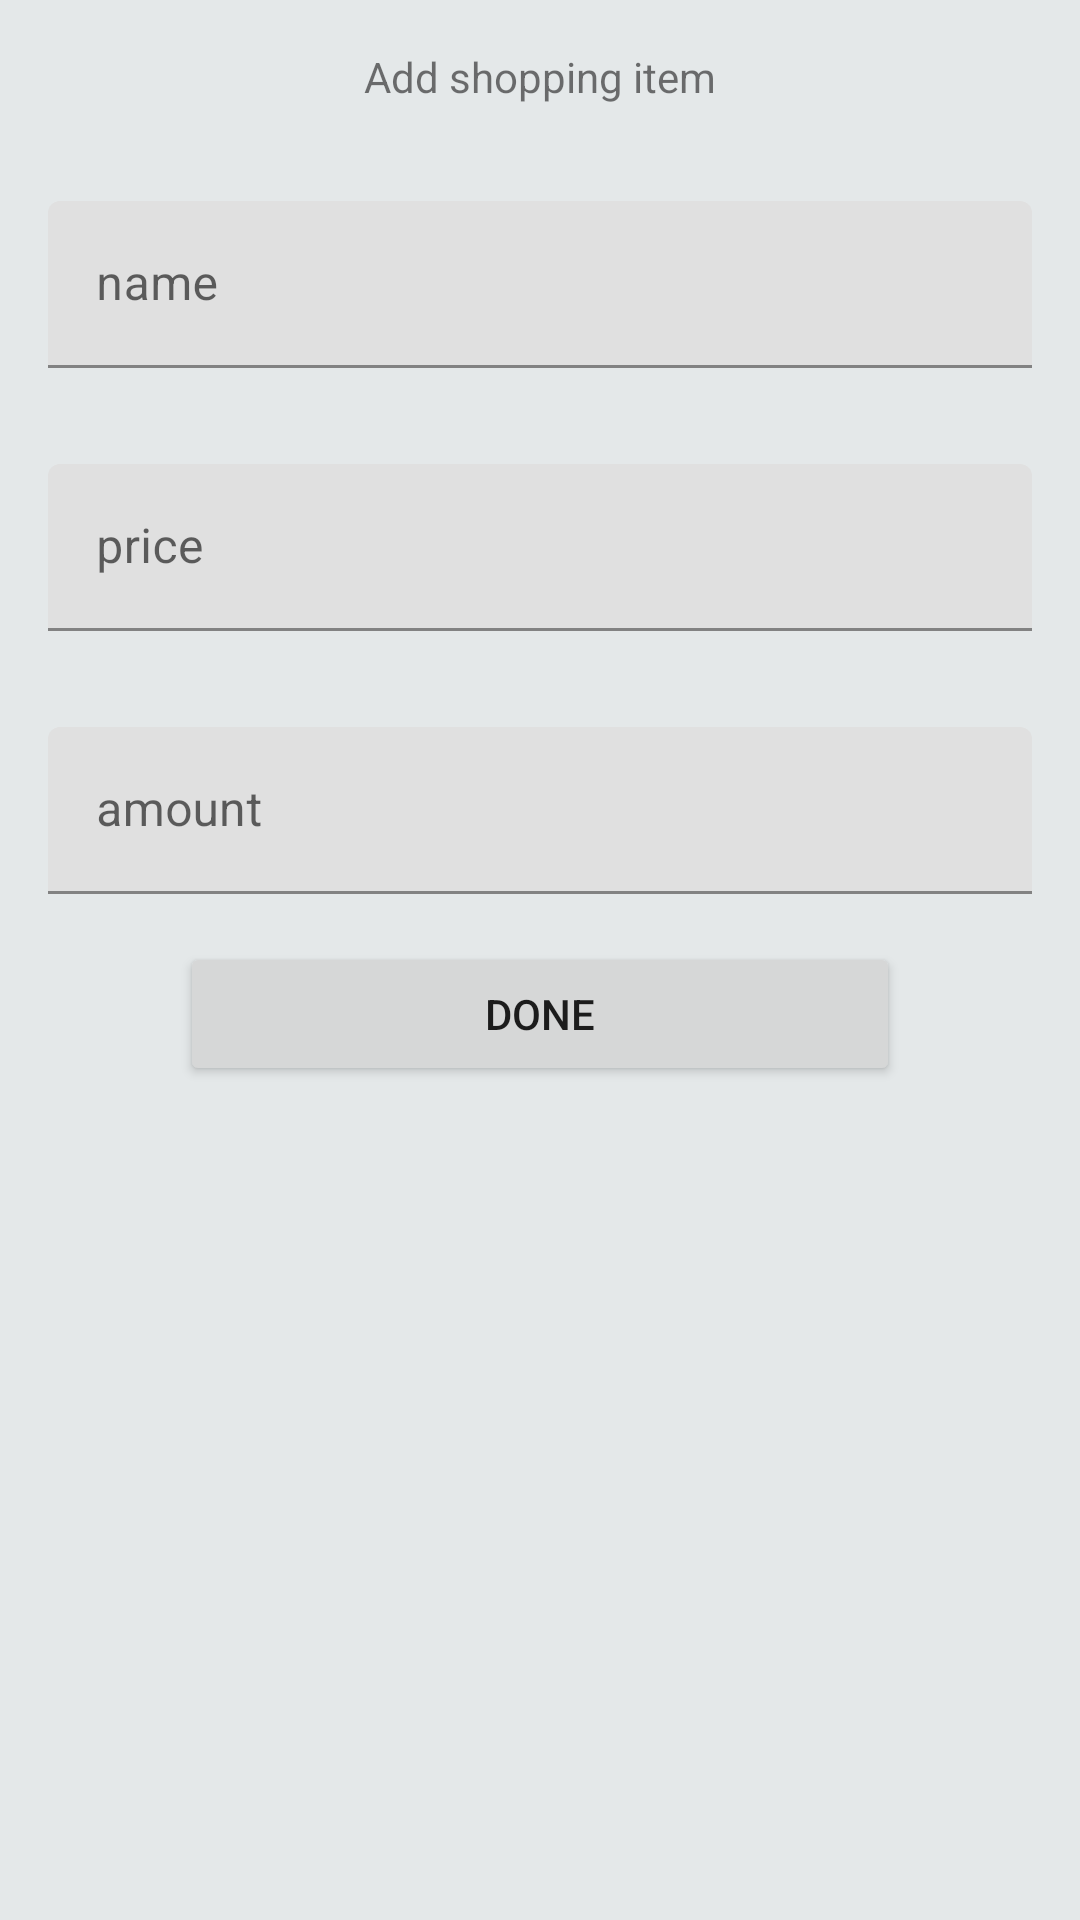

Reconstruct the res/layout file that produces this screen, plus the resources it refers to.
<!-- AndroidManifest.xml: application theme Theme.ShoppingList -->
<!-- res/layout/activity_add_shopping_item.xml -->
<?xml version="1.0" encoding="utf-8"?>
<LinearLayout xmlns:android="http://schemas.android.com/apk/res/android"
    xmlns:app="http://schemas.android.com/apk/res-auto"
    xmlns:tools="http://schemas.android.com/tools"
    android:layout_width="match_parent"
    android:layout_height="match_parent"
    tools:context=".addShoppingItem.AddShoppingItemActivity"
    android:background="@color/light_gray"
    android:orientation="vertical"
    android:paddingLeft="16dp"
    android:paddingRight="16dp">

    <TextView
        android:id="@+id/textView"
        android:layout_width="match_parent"
        android:layout_height="wrap_content"
        android:paddingTop="16dp"
        android:paddingBottom="16dp"
        android:text="Add shopping item"
        android:textAlignment="center" />

    <com.google.android.material.textfield.TextInputLayout
        android:layout_width="match_parent"
        android:layout_height="wrap_content"
        android:layout_gravity="center"
        android:hint="name"
        android:paddingTop="16dp"
        android:paddingBottom="16dp">

        <com.google.android.material.textfield.TextInputEditText
            android:id="@+id/add_item_name"
            android:layout_width="match_parent"
            android:layout_height="wrap_content" />

    </com.google.android.material.textfield.TextInputLayout>

    <com.google.android.material.textfield.TextInputLayout
        android:layout_width="match_parent"
        android:layout_height="wrap_content"
        android:layout_gravity="center"
        android:hint="price"
        android:paddingTop="16dp"
        android:paddingBottom="16dp">

        <com.google.android.material.textfield.TextInputEditText
            android:id="@+id/add_item_price"
            android:layout_width="match_parent"
            android:layout_height="wrap_content"
            android:inputType="numberDecimal" />

    </com.google.android.material.textfield.TextInputLayout>

    <com.google.android.material.textfield.TextInputLayout
        android:layout_width="match_parent"
        android:layout_height="wrap_content"
        android:layout_gravity="center"
        android:hint="amount"
        android:paddingTop="16dp"
        android:paddingBottom="16dp">

        <com.google.android.material.textfield.TextInputEditText
            android:id="@+id/add_item_amount"
            android:layout_width="match_parent"
            android:layout_height="wrap_content"
            android:inputType="number"/>

    </com.google.android.material.textfield.TextInputLayout>

    <Button
        android:id="@+id/done_button"
        android:layout_width="240dp"
        android:layout_height="wrap_content"
        android:layout_gravity="center"
        android:text="Done" />
</LinearLayout>
<!-- resources referenced by this layout -->
<resources>
  <color name="light_gray">#E4E8E9</color>
  <style name="Theme.ShoppingList" parent="Theme.MaterialComponents.DayNight.DarkActionBar">
          
          <item name="colorPrimary">#567BF3</item>
          <item name="colorPrimaryVariant">#4361c0</item>
          <item name="colorOnPrimary">@color/white</item>
          
          <item name="colorSecondary">#feabb5</item>
          <item name="colorSecondaryVariant">#cb8890</item>
          <item name="colorOnSecondary">@color/white</item>
          
          <item name="android:statusBarColor" tools:targetApi="l">?attr/colorPrimaryVariant</item>
          
      </style>
  <color name="white">#FFFFFFFF</color>
</resources>
